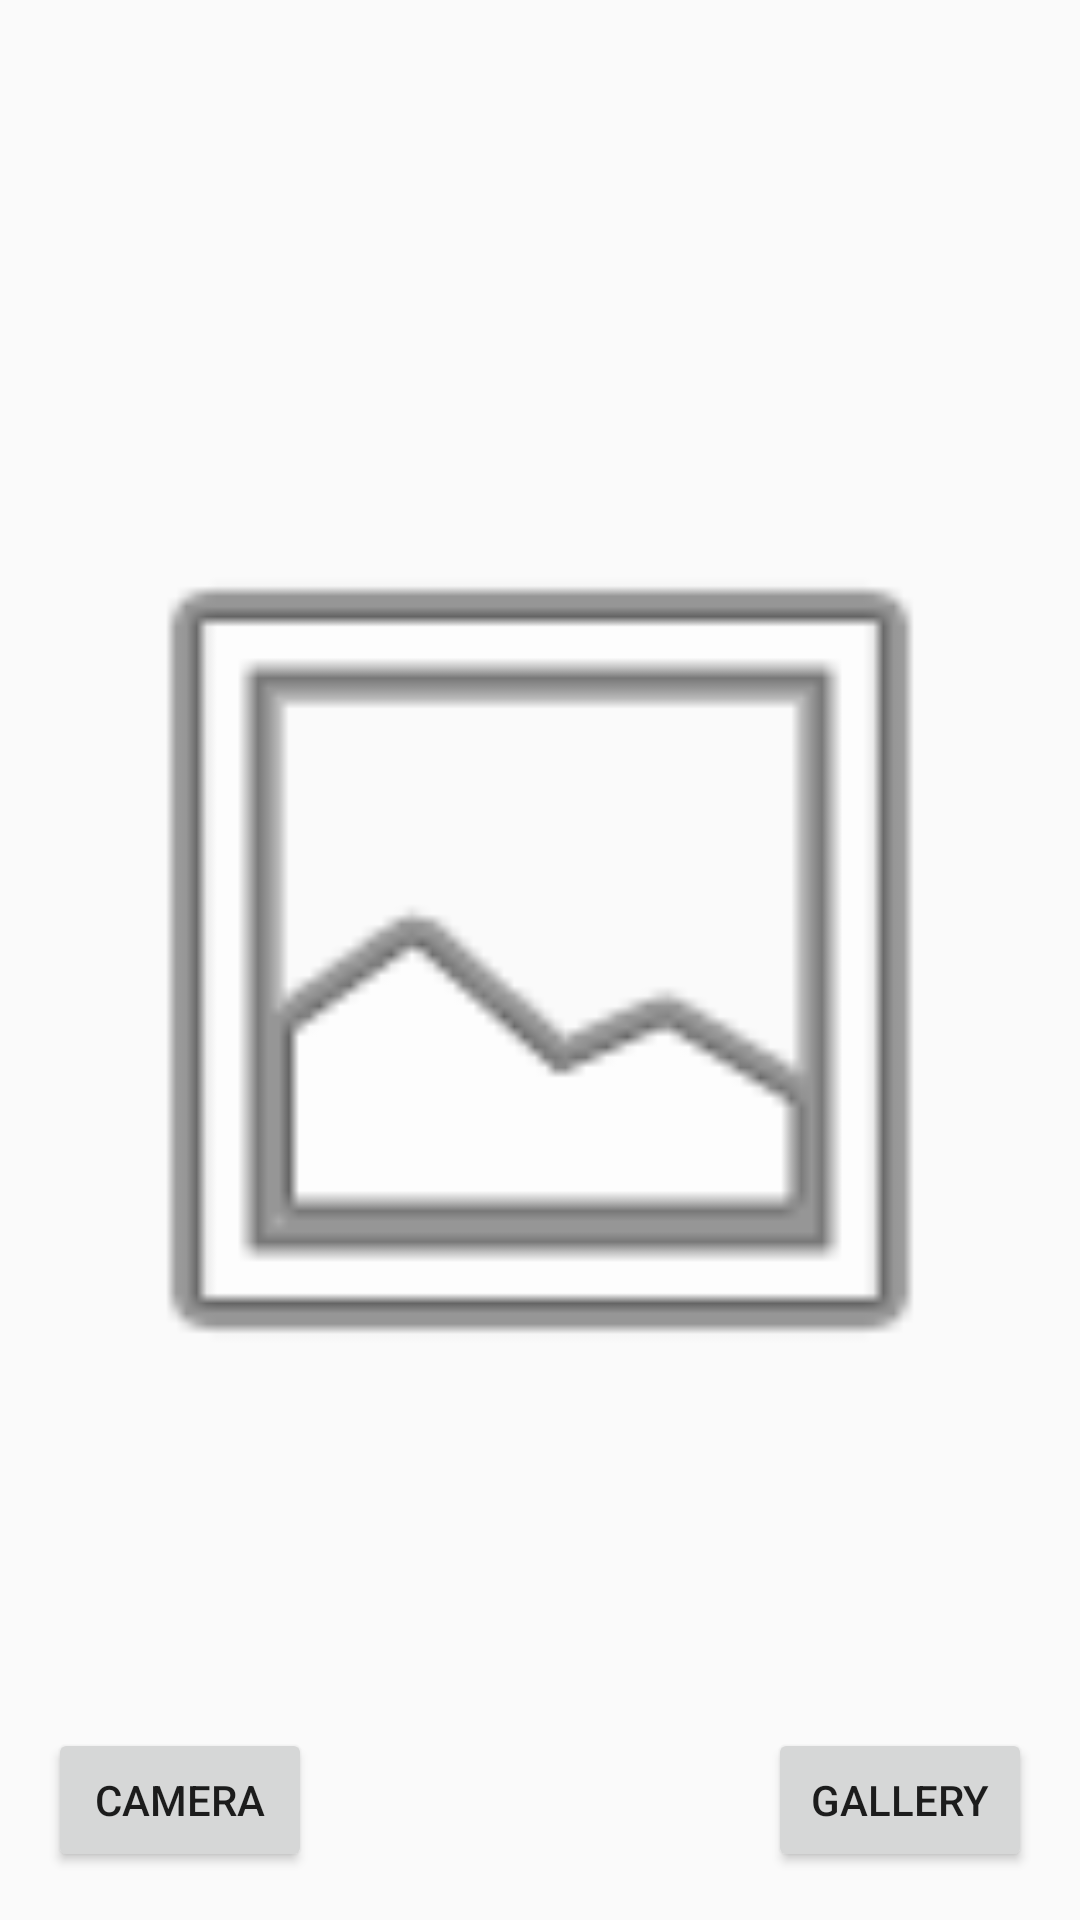

Here is an Android app screen rendered from its layout file. Give the layout XML and the strings, colors and styles it references.
<!-- AndroidManifest.xml: activity theme Theme.AppCompat.Light -->
<!-- res/layout/activity_main.xml -->
<?xml version="1.0" encoding="utf-8"?>
<RelativeLayout xmlns:android="http://schemas.android.com/apk/res/android"
    android:layout_width="match_parent"
    android:layout_height="match_parent">

    <ImageView
        android:id="@+id/imageView"
        android:layout_width="match_parent"
        android:layout_height="wrap_content"
        android:src="@android:drawable/ic_menu_gallery"
        android:scaleType="fitCenter"
        android:adjustViewBounds="true"
        android:layout_centerInParent="true"
        android:layout_margin="16dp" />

    <Button
        android:id="@+id/cameraButton"
        android:layout_width="wrap_content"
        android:layout_height="wrap_content"
        android:layout_alignParentStart="true"
        android:layout_alignParentBottom="true"
        android:text="Camera"
        android:layout_margin="16dp"/>

    <Button
        android:id="@+id/galleryButton"
        android:layout_width="wrap_content"
        android:layout_height="wrap_content"
        android:layout_alignParentEnd="true"
        android:layout_alignParentBottom="true"
        android:text="Gallery"
        android:layout_margin="16dp"/>

</RelativeLayout>
<!-- resources referenced by this layout -->
<resources>

</resources>
